Run: headless pygame with SDL's dummy video driver; simulated clock (each Clock.tick advances the game by its frame time, no real sleeping); random seed 0; keys injected as events and as key.get_pressed() state; no mouse input.
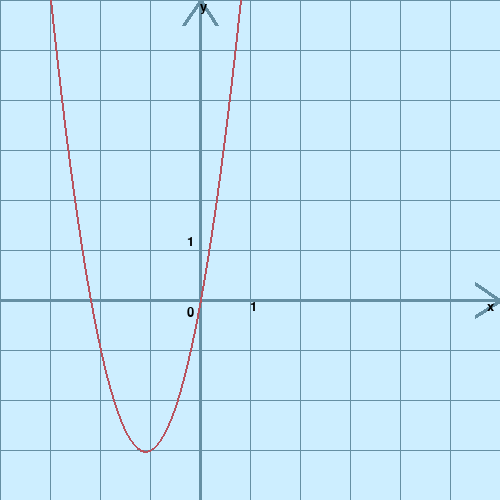
Frame 1 of 4 · flips 1–60 · no input
Frame 2 of 4 · flips 61–180 · tapped SPACE, RETURN · held RIGHT (→), D · screen unchanged from frame 1, image omitted
Frame 3 of 4 · flips 181–300 · held DOWN (↓), S · screen unchanged from frame 2, image omitted
Frame 4 of 4 · flips 301–420 · held LEFT (←), A, UP (↑), W · screen unchanged from frame 3, image omitted

The pygame program that drew these frames:

import pygame

pygame.init()


def run_game():
    clock = pygame.time.Clock()
    FPS = 60
    running = True
    while running:
        clock.tick(FPS)
        for event in pygame.event.get():
            if event.type == pygame.QUIT:
                running = False
        pygame.display.flip()

    pygame.quit()


center = [200, 300]
sizeDisplay = [500, 500]
cellSize = [50, 50]

screan = pygame.display.set_mode(sizeDisplay)
screan.fill([205, 238, 255])

gridX = []  # Двумерный массив сетки X
gridY = []  # Двумерный массив сетки Y
ofsetGrid = [center[0] % cellSize[0], center[1] % cellSize[1]]
for i in range(int(sizeDisplay[0] / cellSize[0]) + 2):
    gridX.append(i * cellSize[0] - ofsetGrid[0])

for i in range(int(sizeDisplay[1] / cellSize[1]) + 2):
    gridY.append(i * cellSize[1] - ofsetGrid[1])

for i in gridX:
    pygame.draw.line(screan, [101, 143, 163], [0, i], [sizeDisplay[0], i])

for i in gridY:
    pygame.draw.line(screan, [101, 143, 163], [i, 0], [i, sizeDisplay[0]])

pygame.draw.line(screan, [101, 143, 163], [0, center[1]], [sizeDisplay[0], center[1]], 3)
pygame.draw.lines(screan, [101, 143, 163], False,
                  [[sizeDisplay[0], center[1]], [sizeDisplay[0] - cellSize[0] / 2, center[1] - cellSize[1] / 3],
                   [sizeDisplay[0], center[1]], [sizeDisplay[0] - cellSize[0] / 2, center[1] + cellSize[1] / 3]]
                  , 4)

pygame.draw.line(screan, [101, 143, 163], [center[0], 0], [center[0], sizeDisplay[1]], 3)
pygame.draw.lines(screan, [101, 143, 163], False,
                  [[center[0], 0], [center[0] + cellSize[0] / 3, 0 + cellSize[1] / 2],
                   [center[0], 0], [center[0] - cellSize[0] / 3, 0 + cellSize[1] / 2]]
                  , 4)

fontObj = pygame.font.SysFont("arial", 20)
ziro = fontObj.render("0", True, (0, 0, 0))
one = fontObj.render("1", True, (0, 0, 0))
x = fontObj.render("x", True, (0, 0, 0))
y = fontObj.render("y", True, (0, 0, 0))
screan.blit(ziro, [center[0] - cellSize[0] / 4, center[1] + cellSize[1] / 8])
screan.blit(one, [center[0] + cellSize[0], center[1]])
screan.blit(one, [center[0] - cellSize[0] / 4, center[1] - cellSize[1] * 1.3])
screan.blit(x, [sizeDisplay[0] - cellSize[0] / 4, center[1]])
screan.blit(y, [center[0], 0])

plotPointsSin = []
for x in range(-200, 200):
    y = - (x ** 2 + x * 110) / 20
    plotPointsSin.append([x + center[0], y + center[1]])

pygame.draw.lines(screan, [185, 83, 94], False, plotPointsSin, 2)

run_game()
